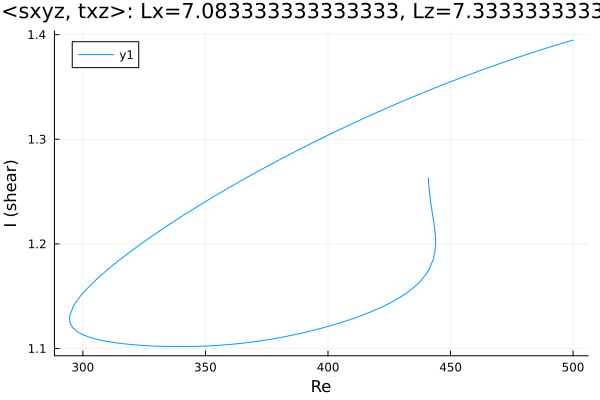

Source data for this figure (header and first rows):
Re, shear
441, 1.263
441, 1.263
441, 1.263
441, 1.263
441, 1.263
441, 1.263
441, 1.263
441, 1.262
441, 1.261
441, 1.26
441, 1.258
441.9, 1.239
442.5, 1.231
442.9, 1.225
443.2, 1.22
443.4, 1.217
443.5, 1.214
443.7, 1.212
443.7, 1.21
443.8, 1.209
443.8, 1.208
443.8, 1.207
443.8, 1.206
443.9, 1.205
443.9, 1.205
443.9, 1.204
443.9, 1.204
443.9, 1.203
443.9, 1.203
443.9, 1.203
443.9, 1.203
443.9, 1.203
443.9, 1.203
443.9, 1.202
443.9, 1.202
443.9, 1.202
443.9, 1.202
443.9, 1.202
443.9, 1.202
443.9, 1.202
443.9, 1.202
443.9, 1.202
443.9, 1.202
443.9, 1.202
443.9, 1.202
443.9, 1.202
443.9, 1.202
443.9, 1.202
443.9, 1.202
443.9, 1.202
443.9, 1.202
443.9, 1.202
443.9, 1.202
443.9, 1.202
443.9, 1.202
443.9, 1.202
443.9, 1.201
443.9, 1.201
443.9, 1.2
443.9, 1.199
... 329 more rows
